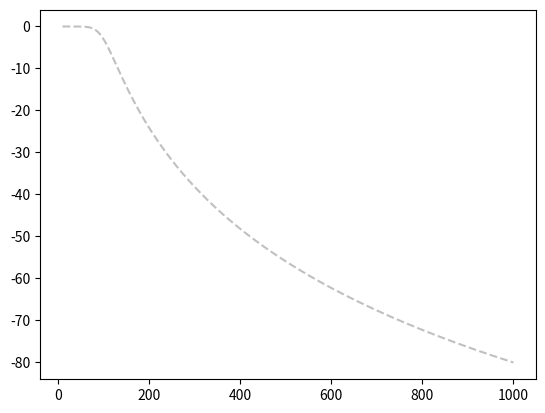

The matplotlib source for this figure:
from scipy import signal
from matplotlib import pyplot as plt
import numpy as np

b,a = signal.butter(4, 100, "low", analog=True)
w,h = signal.freqs(b, a)

plt.plot(w, 20*np.log10(abs(h)), color="silver", ls="dashed")
